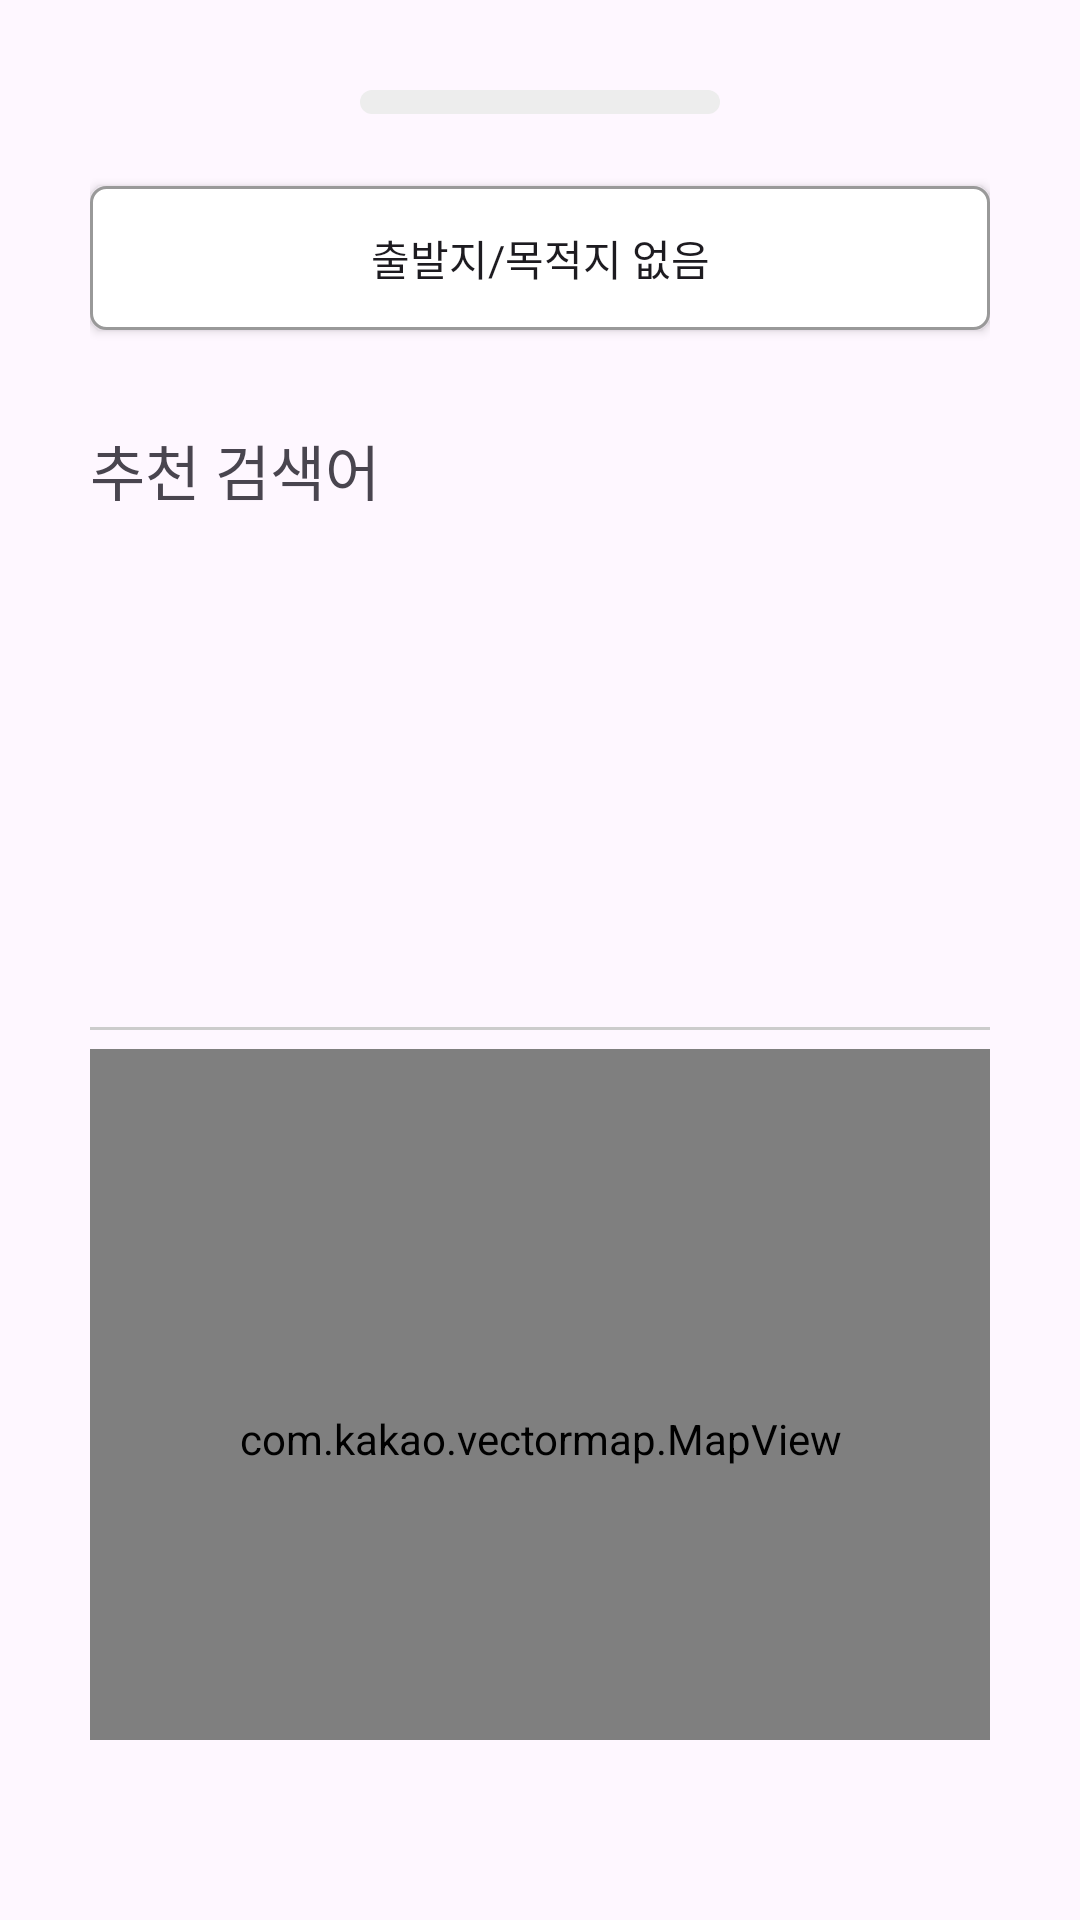

Write the Android layout XML for this screen, with the resource values it uses.
<!-- AndroidManifest.xml: application theme Theme.WayToGo -->
<!-- res/layout/carpool_modal_layout.xml -->
<?xml version="1.0" encoding="utf-8"?>
<androidx.constraintlayout.widget.ConstraintLayout xmlns:android="http://schemas.android.com/apk/res/android"
    android:layout_width="match_parent"
    android:layout_height="wrap_content"
    xmlns:tools="http://schemas.android.com/tools"
    android:paddingHorizontal="30dp"
    android:paddingTop="30dp"
    android:paddingBottom="60dp"
    xmlns:app="http://schemas.android.com/apk/res-auto">

    <ImageView
        android:id="@+id/scroll_icon_iv"
        android:layout_width="wrap_content"
        android:layout_height="wrap_content"
        android:src="@drawable/modal_scroll_icon"
        app:layout_constraintStart_toStartOf="parent"
        app:layout_constraintTop_toTopOf="parent"
        app:layout_constraintEnd_toEndOf="parent"/>

    <androidx.appcompat.widget.AppCompatButton
        android:id="@+id/no_btn"
        android:layout_width="match_parent"
        android:layout_height="wrap_content"
        android:text="출발지/목적지 없음"
        android:textSize="14sp"
        android:fontFamily="@font/applesdgothicneo_eb"
        android:background="@drawable/introduce_button"
        android:layout_marginTop="24dp"
        app:layout_constraintTop_toBottomOf="@id/scroll_icon_iv"
        app:layout_constraintStart_toStartOf="parent"
        app:layout_constraintEnd_toEndOf="parent"/>

    <TextView
        android:id="@+id/location_tv"
        android:layout_width="wrap_content"
        android:layout_height="wrap_content"
        android:text="추천 검색어"
        android:textSize="20sp"
        android:fontFamily="@font/applesdgothicneo_eb"
        android:layout_marginTop="32dp"
        app:layout_constraintStart_toStartOf="parent"
        app:layout_constraintTop_toBottomOf="@id/no_btn"/>


    <androidx.recyclerview.widget.RecyclerView
        android:id="@+id/recommend_search_rv"
        android:layout_width="match_parent"
        android:layout_height="139dp"
        android:layout_marginTop="16dp"
        tools:listitem="@layout/recommend_location_layout"
        app:layout_constraintStart_toStartOf="parent"
        app:layout_constraintEnd_toEndOf="parent"
        app:layout_constraintTop_toBottomOf="@id/location_tv"/>

    <View
        android:id="@+id/divider2"
        android:layout_width="match_parent"
        android:layout_height="1dp"
        android:background="@color/gray200"
        android:layout_marginTop="16dp"
        app:layout_constraintTop_toBottomOf="@id/recommend_search_rv"/>

    <com.kakao.vectormap.MapView
        android:id="@+id/map_view"
        android:layout_width="360dp"
        android:layout_height="260dp"
        android:layout_marginTop="36dp"
        app:layout_constraintTop_toBottomOf="@id/divider2"
        app:layout_constraintStart_toStartOf="parent"
        app:layout_constraintEnd_toEndOf="parent"
        app:layout_constraintBottom_toBottomOf="parent"/>

</androidx.constraintlayout.widget.ConstraintLayout>
<!-- res/layout/recommend_location_layout.xml (included above) -->
<?xml version="1.0" encoding="utf-8"?>
<androidx.constraintlayout.widget.ConstraintLayout xmlns:android="http://schemas.android.com/apk/res/android"
    android:layout_width="match_parent"
    android:layout_height="wrap_content"
    xmlns:app="http://schemas.android.com/apk/res-auto">

    <View
        android:id="@+id/divider"
        android:layout_width="match_parent"
        android:layout_height="1dp"
        android:background="@color/gray200"
        app:layout_constraintStart_toStartOf="parent"
        app:layout_constraintTop_toTopOf="parent"
        app:layout_constraintEnd_toEndOf="parent"/>

    <TextView
        android:id="@+id/recommend_location_tv"
        android:layout_width="wrap_content"
        android:layout_height="wrap_content"
        android:text="서울특별시 종로구"
        android:textSize="15sp"
        android:fontFamily="@font/applesdgothicneo_m"
        android:layout_margin="15dp"
        app:layout_constraintTop_toBottomOf="@id/divider"
        app:layout_constraintStart_toStartOf="parent"
        app:layout_constraintBottom_toBottomOf="parent"/>

</androidx.constraintlayout.widget.ConstraintLayout>
<!-- resources referenced by this layout -->
<resources>
  <color name="gray200">#CCCCCC</color>
  <!-- drawable introduce_button (drawable) -->
  <?xml version="1.0" encoding="utf-8"?>
  <shape xmlns:android="http://schemas.android.com/apk/res/android">
  
      <solid android:color="@color/white"/>
      <corners android:radius="5dp"/>
      <stroke android:color="@color/gray300"
          android:width="1dp"/>
  </shape>
  <!-- drawable modal_scroll_icon (drawable) -->
  <vector xmlns:android="http://schemas.android.com/apk/res/android"
      android:width="120dp"
      android:height="8dp"
      android:viewportWidth="120"
      android:viewportHeight="8">
    <path
        android:pathData="M4,0L116,0A4,4 0,0 1,120 4L120,4A4,4 0,0 1,116 8L4,8A4,4 0,0 1,0 4L0,4A4,4 0,0 1,4 0z"
        android:fillColor="#EDEDED"/>
  </vector>
  <style name="Theme.WayToGo" parent="Base.Theme.WayToGo" />
  <color name="white">#FFFFFF</color>
  <color name="gray300">#999999</color>
  <style name="Base.Theme.WayToGo" parent="Theme.Material3.DayNight.NoActionBar">
          <item name="android:statusBarColor">@color/blue</item>
          <item name="android:windowLightStatusBar">true</item> 
      </style>
  <color name="blue">#3227F8</color>
</resources>
